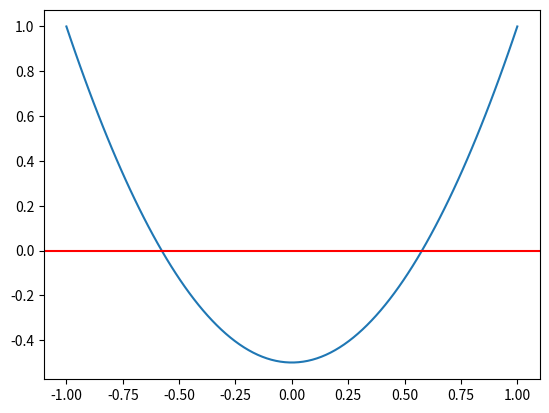

This figure's Python source:
import numpy as np
import matplotlib.pyplot as plt
from matplotlib import rc

def Function(x):
    #return 5*(1-np.exp(-x)) - x 
    return 0.5*(3*x**2-1)

x = np.linspace(-1,1,100)
y = Function(x)

plt.plot(x,y)
plt.axhline(y=0,color='r')

def Derivative(f,x,h=1e-4):
    return (f(x+h)-f(x-h))/(2*h)

def GetNewtonRaphson(f,df,xn,itmax = 100, precision=1e-5):
    
    error = 1
    it = 0
    
    while error > precision and it < itmax:
        
        try:
            
            xn1 = xn - f(xn)/df(f,xn)
            
            error = np.abs(f(xn)/df(f,xn))
            
            print(error)
            
        except ZeroDivisionError:
            
            print('Division por cero')
            
        it += 1
        xn = xn1
      
    print('Raiz: ',xn,it)
    
    return xn

x = GetNewtonRaphson(Function,Derivative,1)
x

